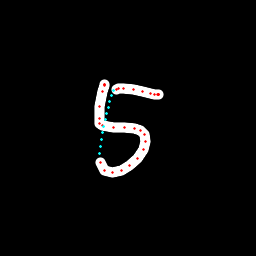

Values plotted in this chart, from the file beside it:
x, y, hover, eod
104.2, 84.07, 0.0, 0.0
104.4, 84.17, 0.0, 0.0
104.8, 84.44, 0.0, 0.0
104.5, 85.41, 0.0, 0.0
103, 91.96, 0.0, 0.0
99.75, 106.6, 0.0, 0.0
99.01, 118.7, 0.0, 0.0
99.57, 123.5, 0.0, 0.0
102.9, 125.9, 0.0, 0.0
113.4, 127.8, 0.0, 0.0
124.4, 128, 0.0, 0.0
134.6, 128.4, 0.0, 0.0
140.9, 130.3, 0.0, 0.0
144.7, 134.4, 0.0, 0.0
146, 141.9, 0.0, 0.0
143.9, 149.7, 0.0, 0.0
137.2, 158.2, 0.0, 0.0
129.8, 165.2, 0.0, 0.0
121.1, 170.9, 0.0, 0.0
112.5, 172.6, 0.0, 0.0
104.8, 170.4, 0.0, 0.0
100.3, 162.4, 0.0, 0.0
99.38, 153.2, 1.0, 0.0
100.2, 146.2, 1.0, 0.0
101.2, 139.4, 1.0, 0.0
102.4, 132.7, 1.0, 0.0
103.8, 126.2, 1.0, 0.0
105.2, 119.9, 1.0, 0.0
106.7, 113.7, 1.0, 0.0
108.2, 107.6, 1.0, 0.0
109.8, 101.7, 1.0, 0.0
111.6, 96, 1.0, 0.0
113.9, 90.77, 1.0, 0.0
116.1, 89.54, 0.0, 0.0
118.3, 88.51, 0.0, 0.0
123.4, 88.2, 0.0, 0.0
133.2, 89.36, 0.0, 0.0
142, 91.08, 0.0, 0.0
150.5, 93.1, 0.0, 0.0
154.7, 94.2, 0.0, 0.0
157.4, 94.85, 0.0, 0.0
158.5, 94.81, 0.0, 0.0
158.8, 94.57, 0.0, 0.0
158.6, 94.4, 0.0, 1.0
